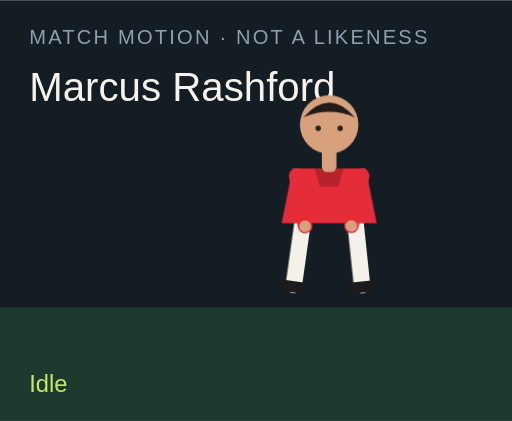
t = 0.00 s
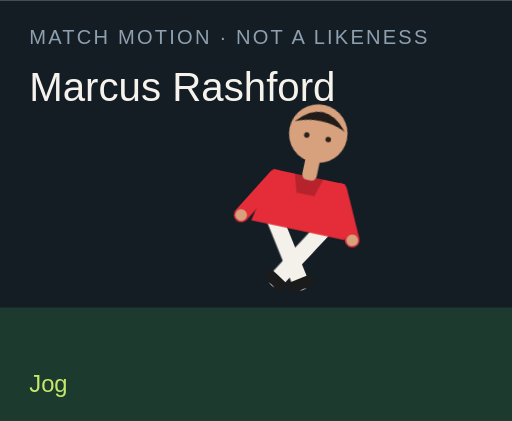
t = 1.50 s
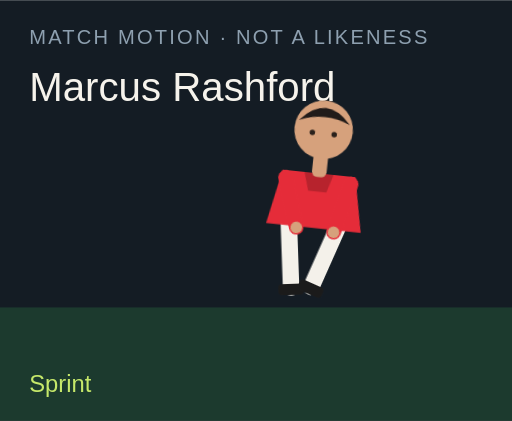
t = 3.00 s
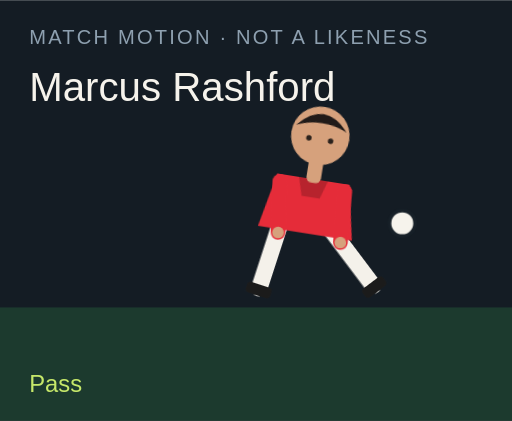
t = 4.50 s
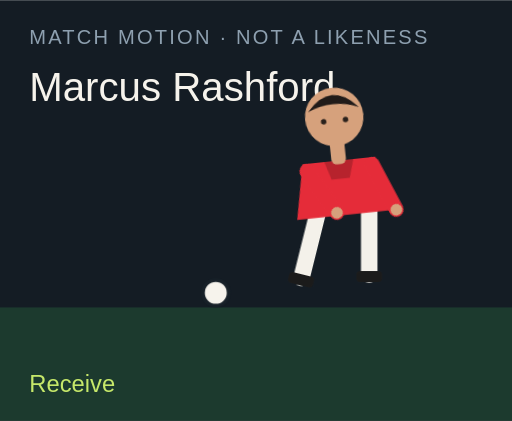
t = 6.00 s
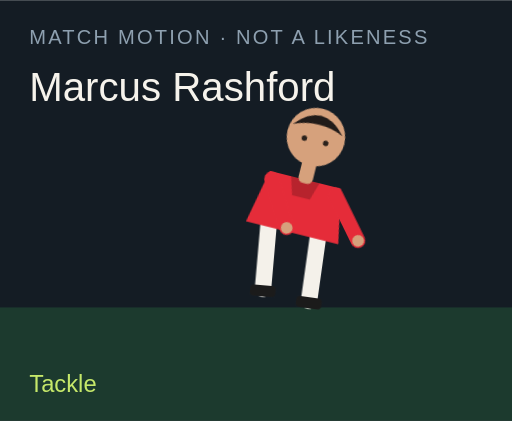
t = 7.50 s

The animated SVG that drew these frames (rendered in a browser with its animation timeline set to each time). Animation: 18 CSS @keyframes rules; one cycle of 9.00 s, repeats indefinitely.

<?xml version="1.0" encoding="UTF-8"?>
<svg xmlns="http://www.w3.org/2000/svg" viewBox="0 0 280 230" role="img">
  <style>@media (prefers-reduced-motion: reduce){animate,animateTransform{display:none}}</style>
  <rect width="280" height="230" fill="#141c24"/>
  <rect y="168" width="280" height="62" fill="#1c3a2e"/>
  <text x="16" y="24" fill="#8ea0b0" font-family="Arial,sans-serif" font-size="11" letter-spacing="1.2">MATCH MOTION · NOT A LIKENESS</text>
  <text x="16" y="55" fill="#f6f3ec" font-family="Impact,sans-serif" font-size="22">Marcus Rashford</text>
  <circle r="7" fill="#f6f3ec" stroke="#172028" stroke-width="2" id="motion-45492" cx="150" cy="160" opacity="0">
    
    
    
  </circle>
  <g transform="translate(132 40)">
    <g id="motion-45514" transform="rotate(0 48 90)">
      
      <g id="motion-45516" transform="translate(0 0)">
        
        <g transform="translate(34 78)"><g id="motion-45518" transform="rotate(8)"><path d="M0 0 V38" stroke="#f4f1ea" stroke-width="9" stroke-linecap="round"/><rect x="-7" y="36" width="14" height="6" rx="2" fill="#1b1b1b"/></g></g>
        <g transform="translate(62 78)"><g id="motion-45520" transform="rotate(-6)"><path d="M0 0 V38" stroke="#f4f1ea" stroke-width="9" stroke-linecap="round"/><rect x="-7" y="36" width="14" height="6" rx="2" fill="#1b1b1b"/></g></g>
        <path d="M28 52 h40 l6 30 H22 Z" fill="#e52c39"/>
        <path d="M40 52 h16 l-3 10 H43 Z" fill="#000" opacity=".2"/>
        <g transform="translate(30 56)"><g id="motion-45522" transform="rotate(-10)"><path d="M0 0 V28" stroke="#e52c39" stroke-width="8" stroke-linecap="round"/><circle cx="0" cy="28" r="3.2" fill="#d6a17c"/></g></g>
        <g transform="translate(66 56)"><g id="motion-45524" transform="rotate(12)"><path d="M0 0 V28" stroke="#e52c39" stroke-width="8" stroke-linecap="round"/><circle cx="0" cy="28" r="3.2" fill="#d6a17c"/></g></g>
        <rect x="44" y="40" width="8" height="14" rx="3" fill="#d6a17c"/>
        <circle cx="48" cy="28" r="16" fill="#d6a17c"/>
        <path d="M34 24 Q48 8 62 24 Q48 18 34 24" fill="#211b19"/>
        <circle cx="42" cy="30" r="1.5" fill="#2a211c"/><circle cx="54" cy="30" r="1.5" fill="#2a211c"/>
      </g>
    </g>
  </g>
  <text x="16" y="214" fill="#c6e86a" font-family="Arial,sans-serif" font-size="13" opacity="1" id="motion-45496">Idle</text><text x="16" y="214" fill="#c6e86a" font-family="Arial,sans-serif" font-size="13" opacity="0" id="motion-45498">Jog</text><text x="16" y="214" fill="#c6e86a" font-family="Arial,sans-serif" font-size="13" opacity="0" id="motion-45500">Sprint</text><text x="16" y="214" fill="#c6e86a" font-family="Arial,sans-serif" font-size="13" opacity="0" id="motion-45502">Dribble</text><text x="16" y="214" fill="#c6e86a" font-family="Arial,sans-serif" font-size="13" opacity="0" id="motion-45504">Pass</text><text x="16" y="214" fill="#c6e86a" font-family="Arial,sans-serif" font-size="13" opacity="0" id="motion-45506">Shoot</text><text x="16" y="214" fill="#c6e86a" font-family="Arial,sans-serif" font-size="13" opacity="0" id="motion-45508">Receive</text><text x="16" y="214" fill="#c6e86a" font-family="Arial,sans-serif" font-size="13" opacity="0" id="motion-45510">Tackle</text><text x="16" y="214" fill="#c6e86a" font-family="Arial,sans-serif" font-size="13" opacity="0" id="motion-45512">Jump</text>
<style>@keyframes track-45493{0%{cx:150px}11.1%{cx:156px}22.2%{cx:164px}33.300000000000004%{cx:142px}44.4%{cx:190px}55.60000000000001%{cx:250px}66.7%{cx:118px}77.8%{cx:150px}88.9%{cx:150px}100%{cx:150px}}@keyframes track-45494{0%{cy:160px}11.1%{cy:158px}22.2%{cy:154px}33.300000000000004%{cy:156px}44.4%{cy:148px}55.60000000000001%{cy:96px}66.7%{cy:160px}77.8%{cy:160px}88.9%{cy:160px}100%{cy:160px}}@keyframes track-45495{0%{opacity:0}11.1%{opacity:0}22.2%{opacity:0}33.300000000000004%{opacity:1}44.4%{opacity:1}55.60000000000001%{opacity:1}66.7%{opacity:1}77.8%{opacity:0}88.9%{opacity:0}100%{opacity:0}}@keyframes track-45497{0%{opacity:1}11.1%{opacity:0}22.2%{opacity:0}33.300000000000004%{opacity:0}44.4%{opacity:0}55.60000000000001%{opacity:0}66.7%{opacity:0}77.8%{opacity:0}88.9%{opacity:0}100%{opacity:1}}@keyframes track-45499{0%{opacity:0}11.1%{opacity:1}22.2%{opacity:0}33.300000000000004%{opacity:0}44.4%{opacity:0}55.60000000000001%{opacity:0}66.7%{opacity:0}77.8%{opacity:0}88.9%{opacity:0}100%{opacity:0}}@keyframes track-45501{0%{opacity:0}11.1%{opacity:0}22.2%{opacity:1}33.300000000000004%{opacity:0}44.4%{opacity:0}55.60000000000001%{opacity:0}66.7%{opacity:0}77.8%{opacity:0}88.9%{opacity:0}100%{opacity:0}}@keyframes track-45503{0%{opacity:0}11.1%{opacity:0}22.2%{opacity:0}33.300000000000004%{opacity:1}44.4%{opacity:0}55.60000000000001%{opacity:0}66.7%{opacity:0}77.8%{opacity:0}88.9%{opacity:0}100%{opacity:0}}@keyframes track-45505{0%{opacity:0}11.1%{opacity:0}22.2%{opacity:0}33.300000000000004%{opacity:0}44.4%{opacity:1}55.60000000000001%{opacity:0}66.7%{opacity:0}77.8%{opacity:0}88.9%{opacity:0}100%{opacity:0}}@keyframes track-45507{0%{opacity:0}11.1%{opacity:0}22.2%{opacity:0}33.300000000000004%{opacity:0}44.4%{opacity:0}55.60000000000001%{opacity:1}66.7%{opacity:0}77.8%{opacity:0}88.9%{opacity:0}100%{opacity:0}}@keyframes track-45509{0%{opacity:0}11.1%{opacity:0}22.2%{opacity:0}33.300000000000004%{opacity:0}44.4%{opacity:0}55.60000000000001%{opacity:0}66.7%{opacity:1}77.8%{opacity:0}88.9%{opacity:0}100%{opacity:0}}@keyframes track-45511{0%{opacity:0}11.1%{opacity:0}22.2%{opacity:0}33.300000000000004%{opacity:0}44.4%{opacity:0}55.60000000000001%{opacity:0}66.7%{opacity:0}77.8%{opacity:1}88.9%{opacity:0}100%{opacity:0}}@keyframes track-45513{0%{opacity:0}11.1%{opacity:0}22.2%{opacity:0}33.300000000000004%{opacity:0}44.4%{opacity:0}55.60000000000001%{opacity:0}66.7%{opacity:0}77.8%{opacity:0}88.9%{opacity:1}100%{opacity:0}}@keyframes track-45515{0%{transform:rotate(0deg)}11.1%{transform:rotate(8deg)}22.2%{transform:rotate(16deg)}33.300000000000004%{transform:rotate(6deg)}44.4%{transform:rotate(4deg)}55.60000000000001%{transform:rotate(14deg)}66.7%{transform:rotate(-6deg)}77.8%{transform:rotate(34deg)}88.9%{transform:rotate(-6deg)}100%{transform:rotate(0deg)}}@keyframes track-45517{0%{transform:translate(0px,0px)}11.1%{transform:translate(0px,-3px)}22.2%{transform:translate(0px,-6px)}33.300000000000004%{transform:translate(0px,-2px)}44.4%{transform:translate(0px,2px)}55.60000000000001%{transform:translate(0px,-4px)}66.7%{transform:translate(0px,1px)}77.8%{transform:translate(0px,10px)}88.9%{transform:translate(0px,-18px)}100%{transform:translate(0px,0px)}}@keyframes track-45519{0%{transform:rotate(8deg)}11.1%{transform:rotate(-26deg)}22.2%{transform:rotate(-42deg)}33.300000000000004%{transform:rotate(-8deg)}44.4%{transform:rotate(6deg)}55.60000000000001%{transform:rotate(12deg)}66.7%{transform:rotate(20deg)}77.8%{transform:rotate(-8deg)}88.9%{transform:rotate(-10deg)}100%{transform:rotate(8deg)}}@keyframes track-45521{0%{transform:rotate(-6deg)}11.1%{transform:rotate(24deg)}22.2%{transform:rotate(38deg)}33.300000000000004%{transform:rotate(18deg)}44.4%{transform:rotate(-38deg)}55.60000000000001%{transform:rotate(-54deg)}66.7%{transform:rotate(6deg)}77.8%{transform:rotate(-22deg)}88.9%{transform:rotate(10deg)}100%{transform:rotate(-6deg)}}@keyframes track-45523{0%{transform:rotate(-10deg)}11.1%{transform:rotate(24deg)}22.2%{transform:rotate(36deg)}33.300000000000004%{transform:rotate(-18deg)}44.4%{transform:rotate(10deg)}55.60000000000001%{transform:rotate(-24deg)}66.7%{transform:rotate(-30deg)}77.8%{transform:rotate(12deg)}88.9%{transform:rotate(-74deg)}100%{transform:rotate(-10deg)}}@keyframes track-45525{0%{transform:rotate(12deg)}11.1%{transform:rotate(-20deg)}22.2%{transform:rotate(-32deg)}33.300000000000004%{transform:rotate(14deg)}44.4%{transform:rotate(-26deg)}55.60000000000001%{transform:rotate(18deg)}66.7%{transform:rotate(-22deg)}77.8%{transform:rotate(-6deg)}88.9%{transform:rotate(-74deg)}100%{transform:rotate(12deg)}}@media(prefers-reduced-motion:no-preference){#motion-45492{animation:track-45493 9s linear infinite both,track-45494 9s linear infinite both,track-45495 9s steps(1,end) infinite both}#motion-45496{animation:track-45497 9s steps(1,end) infinite both}#motion-45498{animation:track-45499 9s steps(1,end) infinite both}#motion-45500{animation:track-45501 9s steps(1,end) infinite both}#motion-45502{animation:track-45503 9s steps(1,end) infinite both}#motion-45504{animation:track-45505 9s steps(1,end) infinite both}#motion-45506{animation:track-45507 9s steps(1,end) infinite both}#motion-45508{animation:track-45509 9s steps(1,end) infinite both}#motion-45510{animation:track-45511 9s steps(1,end) infinite both}#motion-45512{animation:track-45513 9s steps(1,end) infinite both}#motion-45514{animation:track-45515 9s linear infinite both}#motion-45516{animation:track-45517 9s linear infinite both}#motion-45518{animation:track-45519 9s linear infinite both}#motion-45520{animation:track-45521 9s linear infinite both}#motion-45522{animation:track-45523 9s linear infinite both}#motion-45524{animation:track-45525 9s linear infinite both}}</style></svg>
